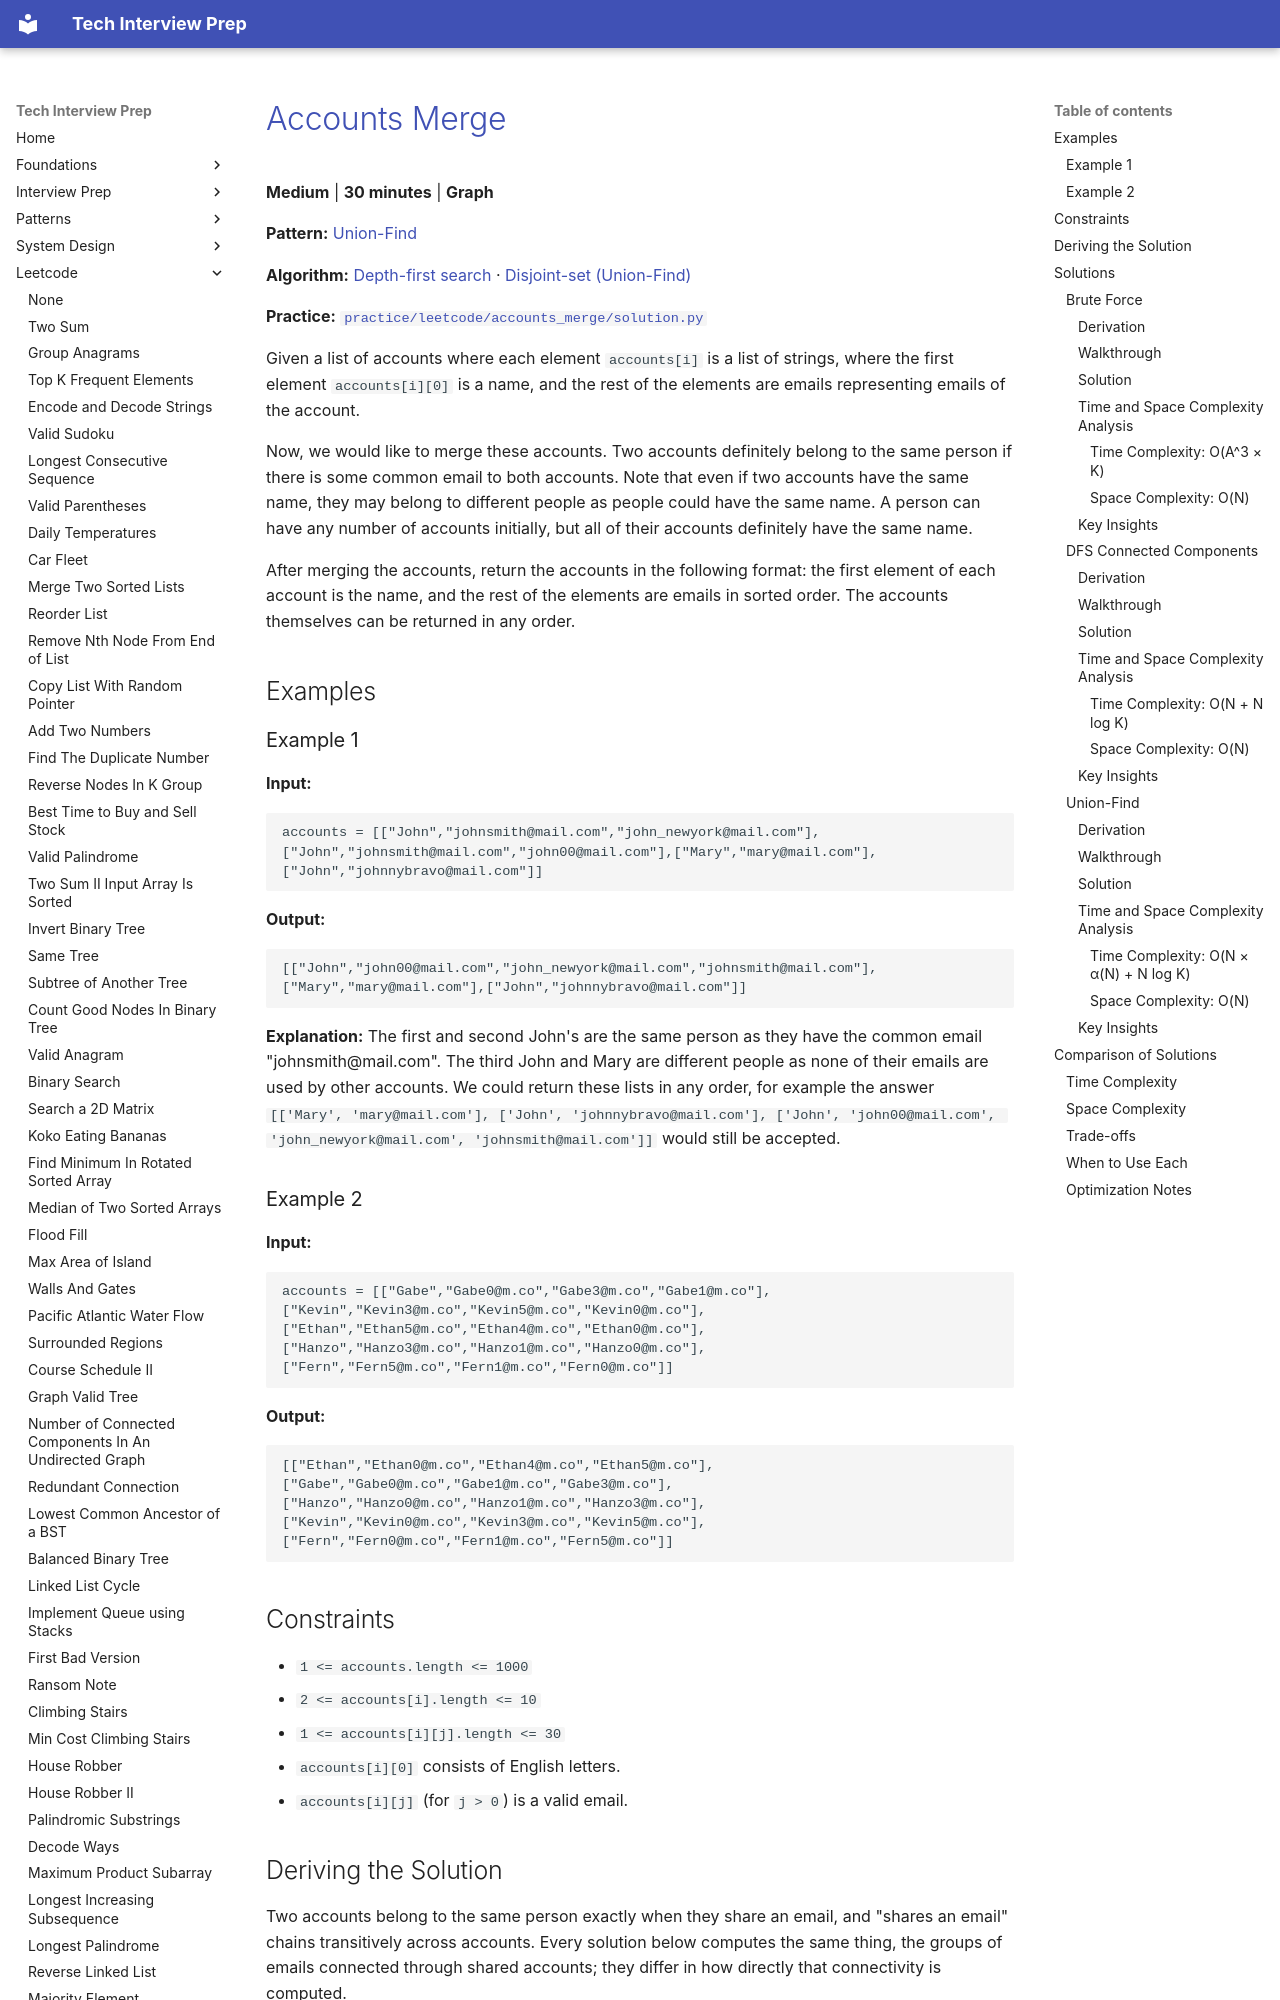

repository: ThoDHa/tech-interview-prep · page: leetcode/accounts_merge/index.html · generator: mkdocs

# [Accounts Merge](https://leetcode.com/problems/accounts-merge/)

**Medium** | **30 minutes** | **Graph**

**Pattern:** [Union-Find](../patterns/union_find/intuition.md)

**Algorithm:** [Depth-first search](https://en.wikipedia.org/wiki/Depth-first_search) · [Disjoint-set (Union-Find)](https://en.wikipedia.org/wiki/Disjoint-set_data_structure)

**Practice:** [`practice/leetcode/accounts_merge/solution.py`](../../practice/leetcode/accounts_merge/solution.py)

Given a list of accounts where each element `accounts[i]` is a list of strings, where the first element `accounts[i][0]` is a name, and the rest of the elements are emails representing emails of the account.

Now, we would like to merge these accounts. Two accounts definitely belong to the same person if there is some common email to both accounts. Note that even if two accounts have the same name, they may belong to different people as people could have the same name. A person can have any number of accounts initially, but all of their accounts definitely have the same name.

After merging the accounts, return the accounts in the following format: the first element of each account is the name, and the rest of the elements are emails in sorted order. The accounts themselves can be returned in any order.

## Examples

### Example 1

**Input:**

```text
accounts = [["John","johnsmith@mail.com","john_newyork@mail.com"],["John","johnsmith@mail.com","john00@mail.com"],["Mary","mary@mail.com"],["John","johnnybravo@mail.com"]]
```

**Output:**

```text
[["John","john00@mail.com","john_newyork@mail.com","johnsmith@mail.com"],["Mary","mary@mail.com"],["John","johnnybravo@mail.com"]]
```

**Explanation:** The first and second John's are the same person as they have the common email "johnsmith@mail.com". The third John and Mary are different people as none of their emails are used by other accounts. We could return these lists in any order, for example the answer `[['Mary', 'mary@mail.com'], ['John', 'johnnybravo@mail.com'], ['John', 'john00@mail.com', 'john_newyork@mail.com', 'johnsmith@mail.com']]` would still be accepted.

### Example 2

**Input:**

```text
accounts = [["Gabe","Gabe0@m.co","Gabe3@m.co","Gabe1@m.co"],["Kevin","Kevin3@m.co","Kevin5@m.co","Kevin0@m.co"],["Ethan","Ethan5@m.co","Ethan4@m.co","Ethan0@m.co"],["Hanzo","Hanzo3@m.co","Hanzo1@m.co","Hanzo0@m.co"],["Fern","Fern5@m.co","Fern1@m.co","Fern0@m.co"]]
```

**Output:**

```text
[["Ethan","Ethan0@m.co","Ethan4@m.co","Ethan5@m.co"],["Gabe","Gabe0@m.co","Gabe1@m.co","Gabe3@m.co"],["Hanzo","Hanzo0@m.co","Hanzo1@m.co","Hanzo3@m.co"],["Kevin","Kevin0@m.co","Kevin3@m.co","Kevin5@m.co"],["Fern","Fern0@m.co","Fern1@m.co","Fern5@m.co"]]
```

## Constraints

- `1 <= accounts.length <= 1000`
- `2 <= accounts[i].length <= 10`
- `1 <= accounts[i][j].length <= 30`
- `accounts[i][0]` consists of English letters.
- `accounts[i][j]` (for `j > 0`) is a valid email.
